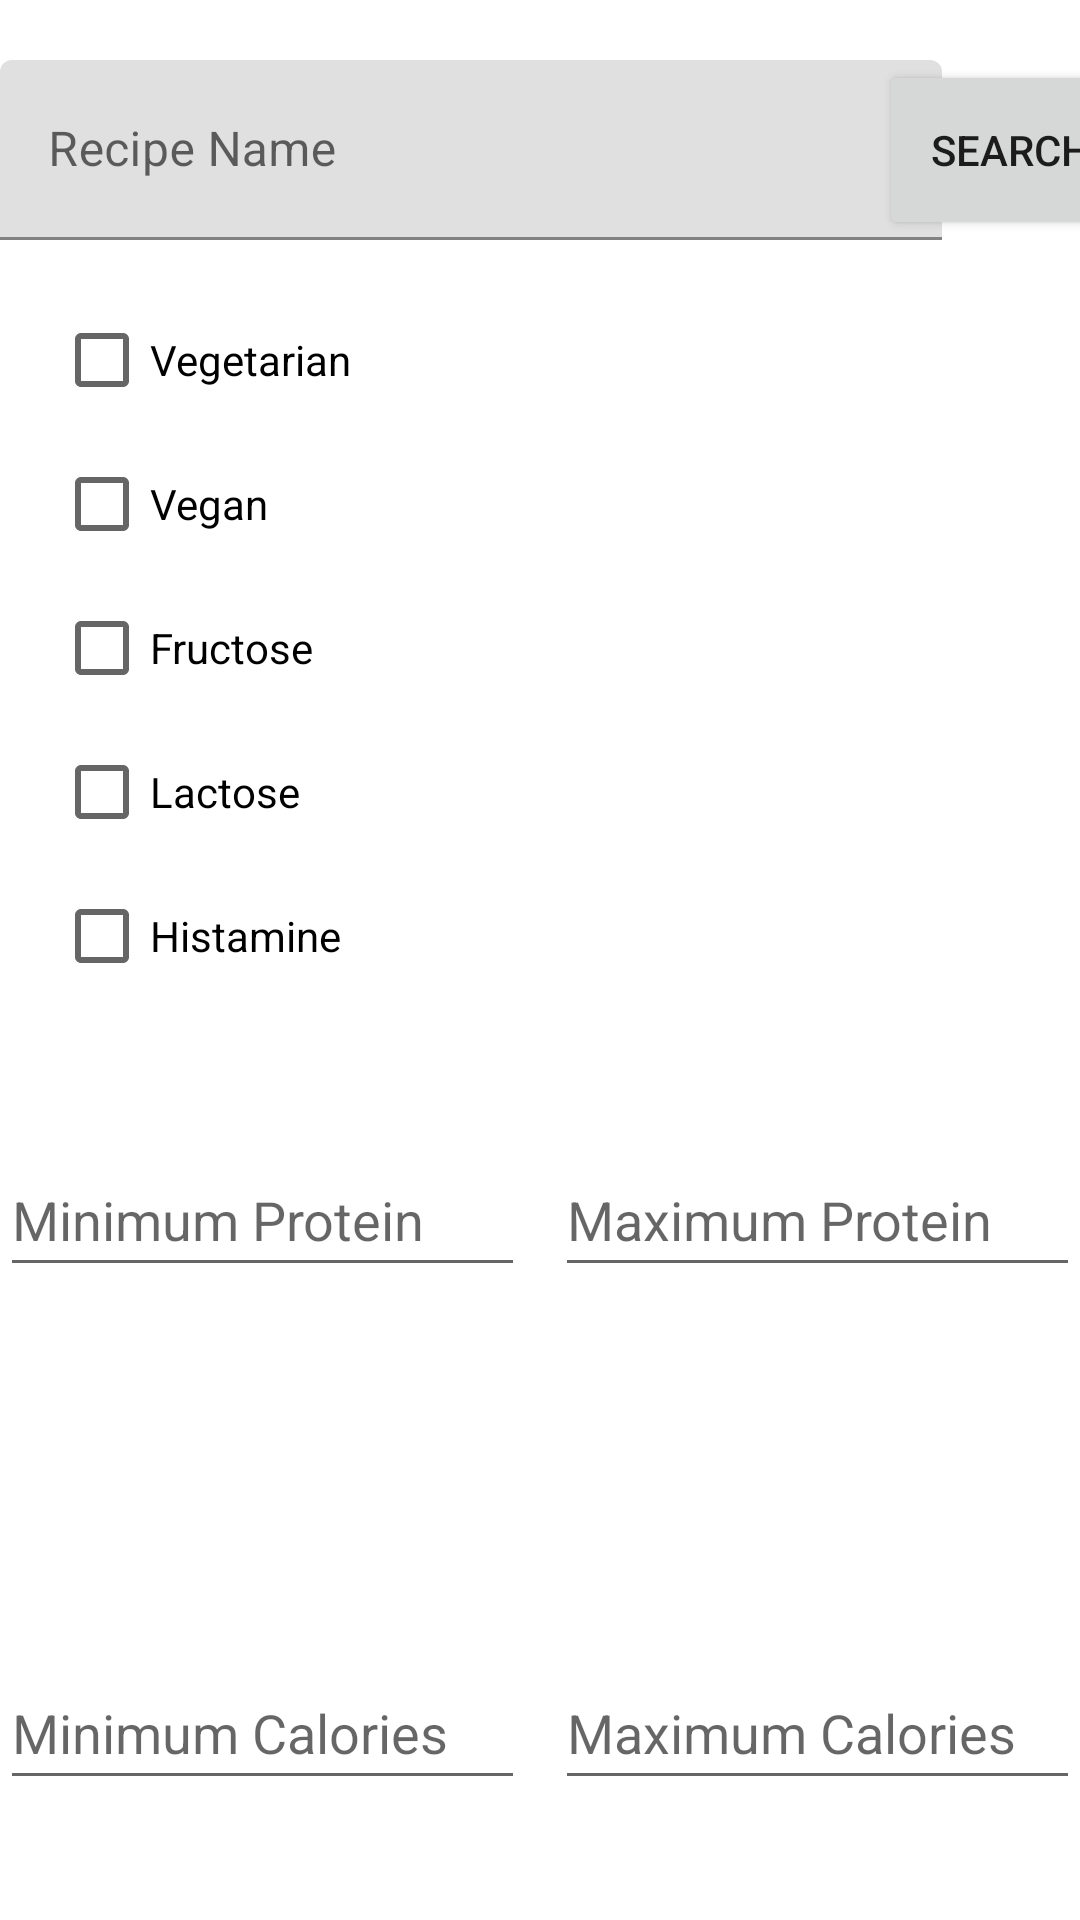

Layout XML and referenced resources for this Android screen:
<!-- AndroidManifest.xml: application theme Theme.NutritionApplication -->
<!-- res/layout/activity_searchbar.xml -->
<?xml version="1.0" encoding="utf-8"?>
<androidx.constraintlayout.widget.ConstraintLayout xmlns:android="http://schemas.android.com/apk/res/android"
    xmlns:app="http://schemas.android.com/apk/res-auto"
    xmlns:tools="http://schemas.android.com/tools"
    android:layout_width="match_parent"
    android:layout_height="wrap_content"
    android:layout_gravity="center_horizontal"
    android:fitsSystemWindows="true"
    android:textAlignment="center"
    android:visibility="visible"
    tools:visibility="visible">

    <androidx.constraintlayout.widget.ConstraintLayout
        android:id="@+id/constraintLayout"
        android:layout_width="match_parent"
        android:layout_height="match_parent"
        app:layout_constraintStart_toStartOf="parent"
        app:layout_constraintTop_toTopOf="parent"
        tools:context=".SearchbarActivity">

        <CheckBox
            android:id="@+id/vegetarianBox"
            android:layout_width="wrap_content"
            android:layout_height="wrap_content"
            android:layout_marginStart="18dp"
            android:layout_marginTop="16dp"
            android:text="@string/vegetarian"
            app:layout_constraintStart_toStartOf="parent"
            app:layout_constraintTop_toBottomOf="@+id/searchbarInput" />

        <CheckBox
            android:id="@+id/veganBox"
            android:layout_width="wrap_content"
            android:layout_height="wrap_content"
            android:layout_marginStart="18dp"
            android:text="@string/vegan"
            app:layout_constraintStart_toStartOf="parent"
            app:layout_constraintTop_toBottomOf="@+id/vegetarianBox" />

        <CheckBox
            android:id="@+id/lactoseBox"
            android:layout_width="wrap_content"
            android:layout_height="wrap_content"
            android:layout_marginStart="18dp"
            android:text="@string/lactose"
            app:layout_constraintStart_toStartOf="parent"
            app:layout_constraintTop_toBottomOf="@+id/fructoseBox" />

        <CheckBox
            android:id="@+id/fructoseBox"
            android:layout_width="wrap_content"
            android:layout_height="wrap_content"
            android:layout_marginStart="18dp"
            android:text="@string/fructose"
            app:layout_constraintStart_toStartOf="parent"
            app:layout_constraintTop_toBottomOf="@+id/veganBox" />

        <CheckBox
            android:id="@+id/histamineBox"
            android:layout_width="wrap_content"
            android:layout_height="wrap_content"
            android:layout_marginStart="18dp"
            android:text="@string/histamine"
            app:layout_constraintStart_toStartOf="parent"
            app:layout_constraintTop_toBottomOf="@+id/lactoseBox" />

        <EditText
            android:id="@+id/minPBox"
            android:layout_width="175dp"
            android:layout_height="48dp"
            android:layout_marginTop="45dp"
            android:ems="10"
            android:hint="@string/minP"
            android:inputType="numberSigned"
            app:layout_constraintStart_toStartOf="parent"
            app:layout_constraintTop_toBottomOf="@+id/histamineBox" />

        <EditText
            android:id="@+id/maxPBox"
            android:layout_width="175dp"
            android:layout_height="48dp"
            android:layout_marginTop="45dp"
            android:ems="10"
            android:hint="@string/maxP"
            android:inputType="numberSigned"
            app:layout_constraintEnd_toEndOf="parent"
            app:layout_constraintTop_toBottomOf="@id/histamineBox" />

        <EditText
            android:id="@+id/minKBox"
            android:layout_width="175dp"
            android:layout_height="48dp"
            android:layout_marginTop="83dp"
            android:ems="10"
            android:hint="@string/minK"
            android:inputType="numberSigned"
            app:layout_constraintBottom_toBottomOf="parent"
            app:layout_constraintStart_toStartOf="parent"
            app:layout_constraintTop_toBottomOf="@+id/minPBox" />

        <EditText
            android:id="@+id/maxKBox"
            android:layout_width="175dp"
            android:layout_height="48dp"
            android:layout_marginTop="83dp"
            android:ems="10"
            android:hint="@string/maxK"
            android:inputType="numberSigned"
            app:layout_constraintBottom_toBottomOf="parent"
            app:layout_constraintEnd_toEndOf="parent"
            app:layout_constraintTop_toBottomOf="@+id/maxPBox" />

        <com.google.android.material.textfield.TextInputLayout
            android:id="@+id/searchbarInput"
            android:layout_width="314dp"
            android:layout_height="60dp"
            android:layout_marginTop="20dp"
            android:hint="@string/recipeName"
            android:textAlignment="center"
            app:layout_constraintStart_toStartOf="parent"
            app:layout_constraintTop_toTopOf="parent">

            <com.google.android.material.textfield.TextInputEditText
                android:id="@+id/textinput"
                android:layout_width="314dp"
                android:layout_height="match_parent" />
        </com.google.android.material.textfield.TextInputLayout>

        <Button
            android:id="@+id/searchButton"
            android:layout_width="wrap_content"
            android:layout_height="60dp"
            android:layout_marginTop="20dp"
            android:text="@string/search"
            app:layout_constraintEnd_toEndOf="parent"
            app:layout_constraintStart_toEndOf="@id/searchbarInput"
            app:layout_constraintTop_toTopOf="parent" />

    </androidx.constraintlayout.widget.ConstraintLayout>

</androidx.constraintlayout.widget.ConstraintLayout>
<!-- resources referenced by this layout -->
<resources>
  <string name="fructose">Fructose</string>
  <string name="histamine">Histamine</string>
  <string name="lactose">Lactose</string>
  <string name="maxK">Maximum Calories</string>
  <string name="maxP">Maximum Protein</string>
  <string name="minK">Minimum Calories</string>
  <string name="minP">Minimum Protein</string>
  <string name="recipeName">Recipe Name</string>
  <string name="search">Search</string>
  <string name="vegan">Vegan</string>
  <string name="vegetarian">Vegetarian</string>
  <style name="Theme.NutritionApplication" parent="Theme.MaterialComponents.DayNight.DarkActionBar">
          
          <item name="colorPrimary">@color/green_dark</item>
          <item name="colorPrimaryVariant">@color/green_dark</item>
          <item name="colorOnPrimary">@color/white</item>
          
          <item name="colorSecondary">@color/green_bright</item>
          <item name="colorSecondaryVariant">@color/green_bright</item>
          <item name="colorOnSecondary">@color/black</item>
          
          <item name="android:statusBarColor" tools:targetApi="l">?attr/colorPrimaryVariant</item>
          
      </style>
  <color name="green_dark">#05630b</color>
  <color name="white">#FFFFFFFF</color>
  <color name="green_bright">#66f26f</color>
  <color name="black">#FF000000</color>
</resources>
